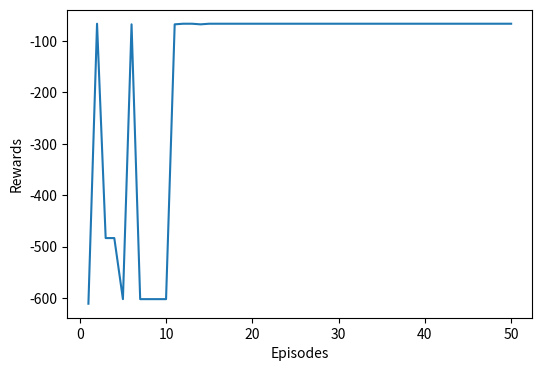

This figure's Python source:
"""
my codes
notes: 添加了一个可视化函数--绘图--可观察收敛速度 ；添加了可输出路径总长度的代码部分（见结尾处）
同时得到结论：选择 reward2 的定义得到的路径为最优； 选 reward1 有时得到的路径是次优的
因而，奖励的定义落脚于 reward2

"""

import math
import random
import numpy as np
import matplotlib.pyplot as plt

# possible actions
ACTION_UP = 0
ACTION_DOWN = 1
ACTION_LEFT = 2
ACTION_RIGHT = 3

actions = [ACTION_UP, ACTION_DOWN, ACTION_LEFT, ACTION_RIGHT]

positions = {0: (0, 0), 1: (3, 0), 2: (11, 0), 3: (0, 1), 4: (3, 1), 5: (9, 1), 6: (11, 1),
             7: (14, 1), 8: (0, 3), 9: (3, 3), 10: (8, 3), 11: (9, 3), 12: (10, 3), 13: (2, 4), 14: (3, 5),
             15: (9, 5), 16: (14, 5), 17: (17, 5), 18: (0, 6), 19: (2, 6), 20: (3, 6), 21: (3, 7), 22: (9, 7),
             23: (14, 7), 24: (17, 7), 25: (0, 8), 26: (3, 8), 27: (3, 9), 28: (14, 9), 29: (14, 10),
             30: (17, 10), 31: (2, 11), 32: (3, 11), 33: (10, 11), 34: (14, 11), 35: (14, 12), 36: (17, 12),
             37: (2, 12), 38: (3, 12), 39: (10, 12)}

node0 = {}
node1 = {ACTION_UP: 4}
node2 = {ACTION_UP: 6}
node3 = {ACTION_RIGHT: 4}
node4 = {ACTION_UP: 9, ACTION_DOWN: 1, ACTION_LEFT: 3, ACTION_RIGHT: 5}
node5 = {ACTION_UP: 11, ACTION_LEFT: 4, ACTION_RIGHT: 6}
node6 = {ACTION_DOWN: 2, ACTION_LEFT: 5, ACTION_RIGHT: 7}
node7 = {ACTION_UP: 16, ACTION_LEFT: 6}
node8 = {ACTION_RIGHT: 9}
node9 = {ACTION_UP: 14, ACTION_DOWN: 4, ACTION_LEFT: 8}
node10 = {ACTION_RIGHT: 11}
node11 = {ACTION_UP: 15, ACTION_DOWN: 5, ACTION_LEFT: 10, ACTION_RIGHT: 12}
node12 = {ACTION_LEFT: 11}
node13 = {ACTION_UP: 19}
node14 = {ACTION_UP: 20, ACTION_DOWN: 9, ACTION_RIGHT: 15}
node15 = {ACTION_UP: 22, ACTION_DOWN: 11, ACTION_LEFT: 14, ACTION_RIGHT: 16}
node16 = {ACTION_UP: 23, ACTION_DOWN: 7, ACTION_LEFT: 15, ACTION_RIGHT: 17}
node17 = {ACTION_LEFT: 16}
node18 = {ACTION_RIGHT: 19}
node19 = {ACTION_DOWN: 13, ACTION_LEFT: 18, ACTION_RIGHT: 20}
node20 = {ACTION_UP: 21, ACTION_DOWN: 14, ACTION_LEFT: 19}
node21 = {ACTION_UP: 26, ACTION_DOWN: 20, ACTION_RIGHT: 22}
node22 = {ACTION_DOWN: 15, ACTION_LEFT: 21, ACTION_RIGHT: 23}
node23 = {ACTION_UP: 28, ACTION_DOWN: 16, ACTION_LEFT: 22, ACTION_RIGHT: 24}
node24 = {ACTION_LEFT: 23}
node25 = {ACTION_RIGHT: 26}
node26 = {ACTION_UP: 27, ACTION_DOWN: 21, ACTION_LEFT: 25}
node27 = {ACTION_UP: 32, ACTION_DOWN: 26, ACTION_RIGHT: 28}
node28 = {ACTION_UP: 29, ACTION_DOWN: 23, ACTION_LEFT: 27}
node29 = {ACTION_UP: 34, ACTION_DOWN: 28, ACTION_RIGHT: 30}
node30 = {ACTION_LEFT: 29}
node31 = {ACTION_RIGHT: 32}
node32 = {ACTION_UP: 38, ACTION_DOWN: 27, ACTION_LEFT: 31, ACTION_RIGHT: 33}
node33 = {ACTION_UP: 39,  ACTION_LEFT: 32, ACTION_RIGHT: 34}
node34 = {ACTION_UP: 35, ACTION_DOWN: 29, ACTION_LEFT: 33}
node35 = {ACTION_DOWN: 34, ACTION_RIGHT: 36}
node36 = {ACTION_LEFT: 35}
node37 = {ACTION_RIGHT: 38}
node38 = {ACTION_DOWN: 32, ACTION_LEFT: 37, ACTION_RIGHT: 39}
node39 = {ACTION_DOWN: 33, ACTION_LEFT: 38}

node = [node0, node1, node2, node3, node4, node5, node6, node7, node8, node9, node10, node11, node12, node13,
        node14, node15, node16, node17, node18, node19, node20, node21, node22, node23, node24, node25, node26,
        node27, node28, node29, node30, node31, node32, node33, node34, node35, node36, node37, node38, node39]

# (node16[ACTION_LEFT])
# print(node)


# probability for exploration   探索
EPS_START = 0.9
EPS_END = 0.05
EPS_DECAY = 200

#
gamma = 0.8
# step size
ALPHA = 0.5

START = 1    # 1号节点 -- 起点
GOAL = 39  # 29号节点 -- 终点

# steps_done = 0


#  step函数 -- 返回 新状态 奖励
def step(state, action):
    x0, y0 = positions[state]
    next_state = node[state][action]
    x1, y1 = positions[next_state]
    x_goal, y_goal = positions[GOAL]

    # if next_state == GOAL:
    #     reward = 10
    #
    # else:
    #
    #     reward = -1

    reward1 = -(abs(x_goal - x1) + abs(y_goal - y1))                 # --曼哈顿距离

    reward2 = -math.sqrt(sum([(x_goal - x1)**2, (y_goal - y1)**2]))  # -- 欧式距离

    reward0 = -(abs(x0 - x1) + abs(y0 - y1))

    reward = reward2

    return next_state, reward

# 选取动作--暂时不用函数表达
# def select_action(state):


num_episodes = 50


# 主函数
def main():

    action_spaces = len(actions)
    state_spaces = len(node)

    q_value = np.zeros((state_spaces, action_spaces))

    episode_list = []
    train_rewards_list = []
    for episode in range(num_episodes):  # 总的训练次数
        episode_list.append(episode+1)

        eps_threshold = EPS_END + (EPS_START - EPS_END) * math.exp(-1. * episode / EPS_DECAY)

        state = START
        while state != GOAL:  # 训练一次，直到结束
            # 创建随机数
            sample_num = random.random()

            state_ac_available = []
            node_state = node[state]

            for i in node_state.keys():
                state_ac_available.append(i)

            if sample_num > eps_threshold:  # 利用
                state_dict = {}
                for j in state_ac_available:
                    state_dict[j] = q_value[state, j]
                    action = [key_ for key_, value_ in state_dict.items() if value_ == max(list(state_dict.values()))]

            else:  # 探索
                action = random.sample(state_ac_available, 1)

            next_state, reward = step(state, action[0])
            # loss = next_state - state

            ##
            next_state_ac_available = []
            node_next_state = node[next_state]

            for i in node_next_state.keys():
                next_state_ac_available.append(i)

            # next_state_dict = {}
            # for j in next_state_ac_available:

            next_state_q_value = [q_value[next_state, j] for j in next_state_ac_available]
            next_state_max_q_value = max(next_state_q_value)

            # next_state_dict[j] = q_value[next_state, j]

            # next_state_max_value = [value_ for value_ in next_state_dict.values() if value_ == max(list(next_state_dict.values()))]

            # Q-learning algorithm !!
            q_value[state, action[0]] += ALPHA * (reward + gamma * next_state_max_q_value - q_value[state, action[0]])

            # loss = next_state - state

            # Update state
            state = next_state

        ####
        state = START
        train_rewards = 0
        for s in range(50):
        # while state != GOAL:
            train_state_ac_available = []
            train_node_state = node[state]

            for u in train_node_state.keys():
                train_state_ac_available.append(u)

            train_state_dict = {}

            for j in train_state_ac_available:
                train_state_dict[j] = q_value[state, j]
                action = [key_ for key_, value_ in train_state_dict.items() if value_ == max(list(train_state_dict.values()))]

            new_state, reward = step(state, action[0])
            train_rewards += reward
            if new_state == GOAL:
                break
            state = new_state

        train_rewards_list.append(train_rewards)

    # 绘图
    plt.figure(figsize=(6, 4))
    plt.plot(episode_list, train_rewards_list)

    plt.xlabel("Episodes")  # 横坐标意义
    plt.ylabel("Rewards")   # 纵坐标意义
    # plt.savefig("./test18.png")
    plt.show()

    print("Training completed over {} episodes".format(num_episodes))
    print("***开始部署***")

    # 部署算法
    state = START
    rewards = 0
    paths = []

    while state != GOAL:
    # for s in range(100):
        paths.append(state)
        deploy_state_ac_available = []
        deploy_node_state = node[state]

        for i in deploy_node_state.keys():
            deploy_state_ac_available.append(i)

        state_dict = {}

        for j in deploy_state_ac_available:
            state_dict[j] = q_value[state, j]
            action = [key_ for key_, value_ in state_dict.items() if value_ == max(list(state_dict.values()))]

        new_state, reward = step(state, action[0])
        rewards = rewards + reward

        # if new_state == GOAL:
        #     break
        state = new_state

    paths.append(GOAL)
    print("路径paths为：{}".format(paths))
    print("总的奖励为: {}".format(rewards))
    paths_length = 0
    for v in range(len(paths)-1):

        cal_x0, cal_y0 = positions[paths[v]]
        cal_x1, cal_y1 = positions[paths[v+1]]

        paths_length = paths_length + abs(cal_x0 - cal_x1) + abs(cal_y0 - cal_y1)

    print("路径长度为：{}".format(paths_length))


if __name__ == "__main__":
    main()
